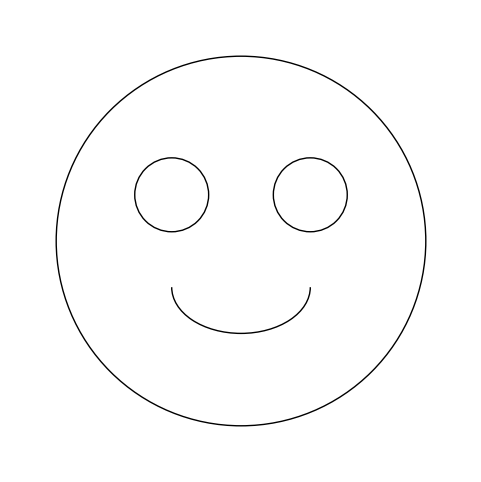

Generate this figure with matplotlib:
import matplotlib.pyplot as plt
import numpy as np

fig, ax = plt.subplots(figsize=(6,6))

# Draw the main circle (face)
face = plt.Circle((0.5, 0.5), 0.4, fill=False)

# Draw two smaller circles (eyes)
left_eye = plt.Circle((0.35, 0.6), 0.08, fill=False)
right_eye = plt.Circle((0.65, 0.6), 0.08, fill=False)

# Draw a smiling mouth (upward curved arc)
mouth = plt.matplotlib.patches.Arc((0.5, 0.4), 0.3, 0.2,
                                  theta1=180, theta2=360)

# Add all elements to the plot
ax.add_patch(face)
ax.add_patch(left_eye)
ax.add_patch(right_eye)
ax.add_patch(mouth)

# Set the plot properties
ax.set_xlim(0, 1)
ax.set_ylim(0, 1)
ax.set_aspect('equal')
ax.axis('off')

# Save the plot
plt.savefig('smiley_face.png', bbox_inches='tight', dpi=300)
plt.close()
